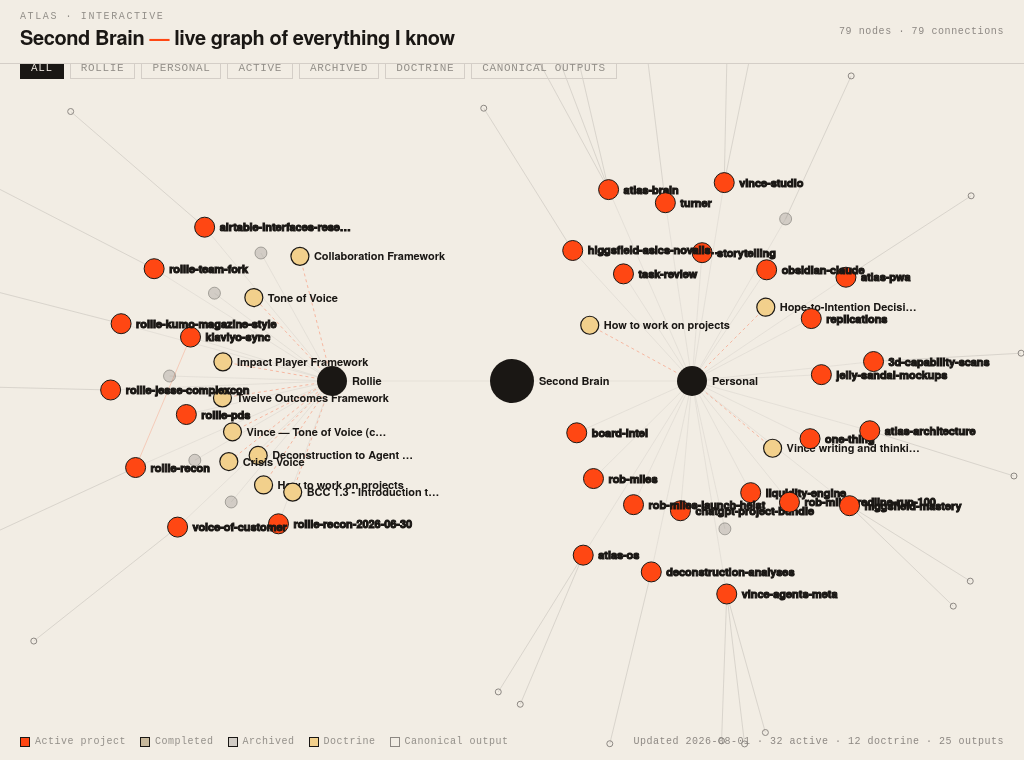
D3 v7 page, settled after 360 driven frames (6 s of simulated time); the page loaded 1 data file(s).


const W = () => window.innerWidth;
const H = () => window.innerHeight;

let DATA = null;
let CURRENT_FILTER = 'all';
let SIM = null;
let SELECTED = null;

const svg = d3.select('#g').attr('width', W()).attr('height', H());
const g = svg.append('g');

// Zoom
svg.call(d3.zoom().scaleExtent([0.3, 3]).on('zoom', (e) => g.attr('transform', e.transform)));

function nodeRadius(n) {
  if (n.type === 'root') return 22;
  if (n.type === 'vault') return 15;
  if (n.type === 'doctrine') return 9;
  if (n.type === 'project') {
    if (n.status === 'Archived') return 6;
    return 10;
  }
  if (n.type === 'canonical') return 3;
  return 5;
}

function nodeClass(n) {
  let c = 'node';
  if (n.type === 'project') c += ` n-project p-${n.status}`;
  return c;
}
function circleClass(n) {
  if (n.type === 'root') return 'n-root';
  if (n.type === 'vault') return 'n-vault';
  if (n.type === 'project') return `n-project p-${n.status}`;
  if (n.type === 'doctrine') return 'n-doctrine';
  if (n.type === 'canonical') return 'n-canonical';
  return '';
}

function showLabel(n) {
  // Only show labels for root, vaults, and important projects (not archived, not canonical)
  if (n.type === 'root' || n.type === 'vault') return true;
  if (n.type === 'project' && n.status !== 'Archived') return true;
  if (n.type === 'doctrine') return true;
  return false;
}

function passesFilter(n) {
  if (CURRENT_FILTER === 'all') return true;
  if (CURRENT_FILTER === 'rollie') return n.vault === 'rollie' || n.id === 'root' || n.id === 'vault:rollie';
  if (CURRENT_FILTER === 'personal') return n.vault === 'personal' || n.id === 'root' || n.id === 'vault:personal';
  if (CURRENT_FILTER === 'active') return n.status === 'Active' || n.type === 'root' || n.type === 'vault';
  if (CURRENT_FILTER === 'archived') return n.status === 'Archived' || n.type === 'root' || n.type === 'vault';
  if (CURRENT_FILTER === 'doctrine') return n.type === 'doctrine' || n.type === 'root' || n.type === 'vault';
  if (CURRENT_FILTER === 'canonical') return n.type === 'canonical' || n.type === 'project' || n.type === 'root' || n.type === 'vault';
  return true;
}

function applyFilter() {
  const links = g.selectAll('.link');
  const nodes = g.selectAll('.node');
  nodes.classed('faded', n => !passesFilter(n));
  links.classed('faded', l => !passesFilter(l.source) || !passesFilter(l.target));
}

function render() {
  const nodes = DATA.nodes;
  const links = DATA.links;

  // Only include valid links (source + target exist in nodes)
  const idset = new Set(nodes.map(n => n.id));
  const validLinks = links.filter(l => idset.has(l.source) && idset.has(l.target));

  SIM = d3.forceSimulation(nodes)
    .force('link', d3.forceLink(validLinks).id(d => d.id)
      .distance(l => {
        if (l.kind === 'vault') return 160;
        if (l.kind === 'doctrine') return 90;
        if (l.kind === 'output') return 40;
        if (l.kind === 'wikilink') return 130;
        return 100;
      })
      .strength(l => {
        if (l.kind === 'vault') return 1;
        if (l.kind === 'output') return 0.35;
        if (l.kind === 'wikilink') return 0.15;
        return 0.6;
      })
    )
    .force('charge', d3.forceManyBody().strength(n => n.type === 'root' ? -800 : n.type === 'vault' ? -600 : n.type === 'project' ? -280 : -50))
    .force('center', d3.forceCenter(W()/2, H()/2))
    .force('collide', d3.forceCollide().radius(n => nodeRadius(n) + 6));

  const link = g.selectAll('.link').data(validLinks).enter()
    .append('line')
    .attr('class', d => 'link ' + (d.kind || ''));

  const node = g.selectAll('.node').data(nodes).enter()
    .append('g')
    .attr('class', d => nodeClass(d))
    .on('click', (e, d) => selectNode(d))
    .call(d3.drag()
      .on('start', (e, d) => { if (!e.active) SIM.alphaTarget(0.3).restart(); d.fx = d.x; d.fy = d.y; })
      .on('drag', (e, d) => { d.fx = e.x; d.fy = e.y; })
      .on('end', (e, d) => { if (!e.active) SIM.alphaTarget(0); if (d.type !== 'vault' && d.type !== 'root') { d.fx = null; d.fy = null; } }));

  node.append('circle')
    .attr('r', d => nodeRadius(d))
    .attr('class', d => circleClass(d));

  node.filter(d => showLabel(d))
    .append('text')
    .attr('x', d => nodeRadius(d) + 5)
    .attr('y', 4)
    .text(d => d.label.length > 26 ? d.label.substring(0, 24) + '…' : d.label);

  // Fix root at center
  const root = nodes.find(n => n.id === 'root');
  if (root) { root.fx = W()/2; root.fy = H()/2; }

  // Fix vaults left/right
  const vr = nodes.find(n => n.id === 'vault:rollie');
  const vp = nodes.find(n => n.id === 'vault:personal');
  if (vr) { vr.fx = W()/2 - 180; vr.fy = H()/2; }
  if (vp) { vp.fx = W()/2 + 180; vp.fy = H()/2; }

  SIM.on('tick', () => {
    link
      .attr('x1', d => d.source.x).attr('y1', d => d.source.y)
      .attr('x2', d => d.target.x).attr('y2', d => d.target.y);
    node.attr('transform', d => `translate(${d.x},${d.y})`);
  });
}

function selectNode(n) {
  if (SELECTED === n.id) { clearSel(); return; }
  SELECTED = n.id;
  d3.select('#panel').classed('on', true);
  d3.select('#p-kind').text(n.type === 'project' ? `Project · ${n.vault}` : n.type);
  d3.select('#p-title').text(n.label);
  d3.select('#p-status').text(n.status ? `Status · ${n.status}` : '');
  d3.select('#p-summary').text(n.summary || '(no summary)');

  // Meta rows
  let meta = '';
  if (n.last_touched) meta += `<div class="meta-row"><span class="k">last touched</span><span>${n.last_touched}</span></div>`;
  if (n.date) meta += `<div class="meta-row"><span class="k">shipped</span><span>${n.date}</span></div>`;
  if (n.subgroup) meta += `<div class="meta-row"><span class="k">group</span><span>${n.subgroup}</span></div>`;
  if (n.project) meta += `<div class="meta-row"><span class="k">from project</span><span>${n.project}</span></div>`;
  if (n.canonical_path) meta += `<div class="meta-row"><span class="k">outputs at</span><span style="font-size:10px">${n.canonical_path}</span></div>`;
  document.getElementById('p-meta').innerHTML = meta;

  // Neighbors
  const neighborIds = new Set();
  DATA.links.forEach(l => {
    const sid = typeof l.source === 'object' ? l.source.id : l.source;
    const tid = typeof l.target === 'object' ? l.target.id : l.target;
    if (sid === n.id) neighborIds.add(tid);
    if (tid === n.id) neighborIds.add(sid);
  });
  const neighbors = DATA.nodes.filter(nn => neighborIds.has(nn.id));
  let nh = '';
  if (neighbors.length) {
    nh = '<h3>Connected to</h3>' + neighbors.map(nn =>
      `<span class="n-chip" onclick="selectById('${nn.id.replace(/'/g, "\\'")}')">${nn.label}</span>`
    ).join('');
  }
  document.getElementById('p-neighbors').innerHTML = nh;

  // Highlight in graph
  g.selectAll('.node').classed('highlight', d => d.id === n.id).classed('dim', d => d.id !== n.id && !neighborIds.has(d.id));
  g.selectAll('.link').classed('highlight', l => {
    const sid = typeof l.source === 'object' ? l.source.id : l.source;
    const tid = typeof l.target === 'object' ? l.target.id : l.target;
    return sid === n.id || tid === n.id;
  });
}

function selectById(id) {
  const n = DATA.nodes.find(x => x.id === id);
  if (n) selectNode(n);
}

function clearSel() {
  SELECTED = null;
  d3.select('#panel').classed('on', false);
  g.selectAll('.node').classed('highlight', false).classed('dim', false);
  g.selectAll('.link').classed('highlight', false);
}

// Wire filters
document.querySelectorAll('.filt').forEach(b => {
  b.onclick = () => {
    document.querySelectorAll('.filt').forEach(x => x.classList.remove('on'));
    b.classList.add('on');
    CURRENT_FILTER = b.dataset.f;
    applyFilter();
  };
});

// Load + render
d3.json('second-brain-data.json').then(d => {
  DATA = d;
  render();
  document.getElementById('load').classList.add('gone');
  document.getElementById('stat-meta').textContent = `${d.stats.nodes} nodes · ${d.stats.links} connections`;
  document.getElementById('stats').innerHTML = `Updated ${d.stats.generated_at.substring(0,10)} · ${d.stats.projects_active} active · ${d.stats.doctrine_files} doctrine · ${d.stats.canonical_outputs} outputs`;
});

// Handle window resize
window.addEventListener('resize', () => {
  svg.attr('width', W()).attr('height', H());
  if (SIM) {
    SIM.force('center', d3.forceCenter(W()/2, H()/2));
    SIM.alpha(0.3).restart();
    // reposition fixed vaults
    const nodes = SIM.nodes();
    const root = nodes.find(n => n.id === 'root');
    const vr = nodes.find(n => n.id === 'vault:rollie');
    const vp = nodes.find(n => n.id === 'vault:personal');
    if (root) { root.fx = W()/2; root.fy = H()/2; }
    if (vr) { vr.fx = W()/2 - 180; vr.fy = H()/2; }
    if (vp) { vp.fx = W()/2 + 180; vp.fy = H()/2; }
  }
});

// Escape to clear
document.addEventListener('keydown', e => { if (e.key === 'Escape') clearSel(); });


### data: second-brain-data.json
{
 "stats": {
  "generated_at": "2026-08-01T13:05:32",
  "nodes": 79,
  "links": 79,
  "projects_active": 32,
  "projects_completed": 0,
  "projects_archived": 7,
  "doctrine_files": 12,
  "canonical_outputs": 25
 },
 "nodes": [
  {
   "id": "root",
   "type": "root",
   "label": "Second Brain",
   "summary": "Obsidian is the source of truth. Everyth…"
  },
  {
   "id": "vault:rollie",
   "type": "vault",
   "label": "Rollie",
   "vault": "rollie",
   "summary": "The Rollie vault — business projects, Ro…"
  },
  {
   "id": "vault:personal",
   "type": "vault",
   "label": "Personal",
   "vault": "personal",
   "summary": "The Personal vault — personal, atlas-os,…"
  },
  {
   "id": "doctrine:rollie:How to work on projects",
   "type": "doctrine",
   "label": "How to work on projects",
   "vault": "rollie",
   "summary": "Vault doctrine — rules that fire in ever…",
   "path": "/Users/atlas/ObsidianVaults/Rollie/Proje…"
  },
  {
   "id": "doctrine:rollie:Twelve Outcomes Framewor…",
   "type": "doctrine",
   "label": "Twelve Outcomes Framework",
   "vault": "rollie",
   "summary": "Vault doctrine — rules that fire in ever…",
   "path": "/Users/atlas/ObsidianVaults/Rollie/5 Wik…"
  },
  {
   "id": "doctrine:rollie:Tone of Voice",
   "type": "doctrine",
   "label": "Tone of Voice",
   "vault": "rollie",
   "summary": "Vault doctrine — rules that fire in ever…",
   "path": "/Users/atlas/ObsidianVaults/Rollie/5 Wik…"
  },
  {
   "id": "doctrine:rollie:Deconstruction to Agent …",
   "type": "doctrine",
   "label": "Deconstruction to Agent Framework",
   "vault": "rollie",
   "summary": "Vault doctrine — rules that fire in ever…",
   "path": "/Users/atlas/ObsidianVaults/Rollie/5 Wik…"
  },
  {
   "id": "doctrine:rollie:Impact Player Framework",
   "type": "doctrine",
   "label": "Impact Player Framework",
   "vault": "rollie",
   "summary": "Vault doctrine — rules that fire in ever…",
   "path": "/Users/atlas/ObsidianVaults/Rollie/5 Wik…"
  },
  "... 71 more items"
 ],
 "links": [
  {
   "source": "root",
   "target": "vault:rollie",
   "kind": "vault"
  },
  {
   "source": "root",
   "target": "vault:personal",
   "kind": "vault"
  },
  {
   "source": "vault:rollie",
   "target": "doctrine:rollie:How to work on projects",
   "kind": "doctrine"
  },
  {
   "source": "vault:rollie",
   "target": "doctrine:rollie:Twelve Outcomes Framewor…",
   "kind": "doctrine"
  },
  {
   "source": "vault:rollie",
   "target": "doctrine:rollie:Tone of Voice",
   "kind": "doctrine"
  },
  {
   "source": "vault:rollie",
   "target": "doctrine:rollie:Deconstruction to Agent …",
   "kind": "doctrine"
  },
  {
   "source": "vault:rollie",
   "target": "doctrine:rollie:Impact Player Framework",
   "kind": "doctrine"
  },
  {
   "source": "vault:rollie",
   "target": "doctrine:rollie:BCC 1.3 - Introduction t…",
   "kind": "doctrine"
  },
  "... 71 more items"
 ]
}